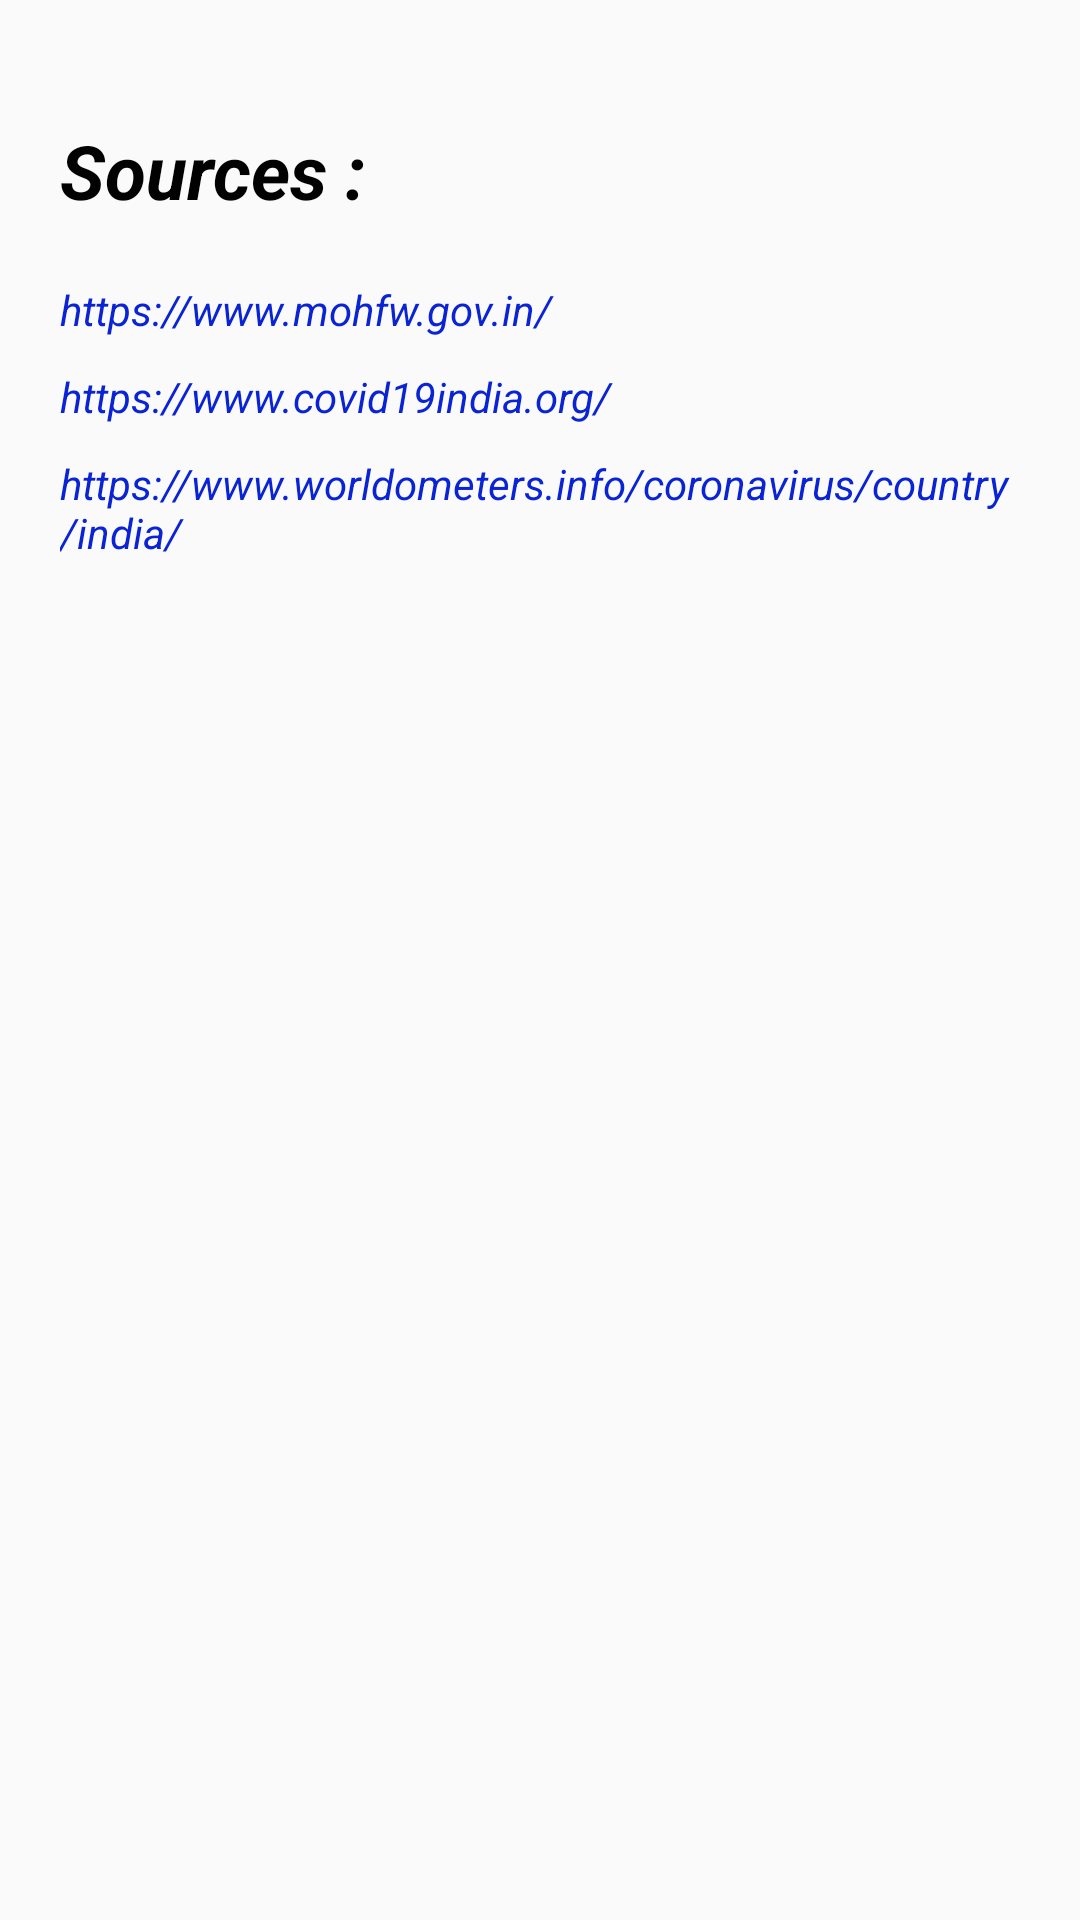

The Android layout XML behind this screen, and the referenced resources:
<!-- AndroidManifest.xml: application theme AppTheme -->
<!-- res/layout/activity_sources.xml -->
<?xml version="1.0" encoding="utf-8"?>
<LinearLayout xmlns:android="http://schemas.android.com/apk/res/android"
    xmlns:app="http://schemas.android.com/apk/res-auto"
    xmlns:tools="http://schemas.android.com/tools"
    android:layout_width="match_parent"
    android:layout_height="match_parent"
    android:orientation="vertical"
    tools:context=".Sources">


    <TextView
        android:id="@+id/textView9"
        android:layout_width="match_parent"
        android:layout_height="wrap_content"
        android:layout_marginLeft="20dp"
        android:layout_marginTop="40dp"
        android:layout_marginRight="20dp"
        android:text="Sources :"
        android:textColor="#030202"
        android:textSize="25sp"
        android:textStyle="bold|italic" />

    <TextView
        android:id="@+id/s2"
        android:layout_width="match_parent"
        android:layout_height="wrap_content"
        android:layout_marginLeft="20dp"
        android:layout_marginTop="20dp"
        android:layout_marginRight="20dp"
        android:clickable="true"
        android:text="https://www.mohfw.gov.in/"
        android:textColor="#0A24D3"
        android:textStyle="italic" />
    <TextView
        android:id="@+id/s5"
        android:layout_width="match_parent"
        android:layout_height="wrap_content"
        android:layout_marginLeft="20dp"
        android:layout_marginTop="10dp"
        android:layout_marginRight="20dp"
        android:text="https://www.covid19india.org/"
        android:textColor="#0A24D3"
        android:textStyle="italic" />

    <TextView
        android:id="@+id/s1"
        android:layout_width="match_parent"
        android:layout_height="wrap_content"
        android:layout_marginLeft="20dp"
        android:layout_marginTop="10dp"
        android:layout_marginRight="20dp"
        android:clickable="true"
        android:text="https://www.worldometers.info/coronavirus/country/india/"
        android:textColor="#0A24D3"
        android:textStyle="italic" />



</LinearLayout>
<!-- resources referenced by this layout -->
<resources>
  <style name="AppTheme" parent="Theme.AppCompat.Light.DarkActionBar">
          
          <item name="colorPrimary">@color/colorPrimary</item>
          <item name="colorPrimaryDark">@color/colorPrimaryDark</item>
          <item name="colorAccent">@color/colorAccent</item>
      </style>
  <color name="colorPrimary">#3D3A4C</color>
  <color name="colorPrimaryDark">#2C2936</color>
  <color name="colorAccent">#D81B60</color>
</resources>
